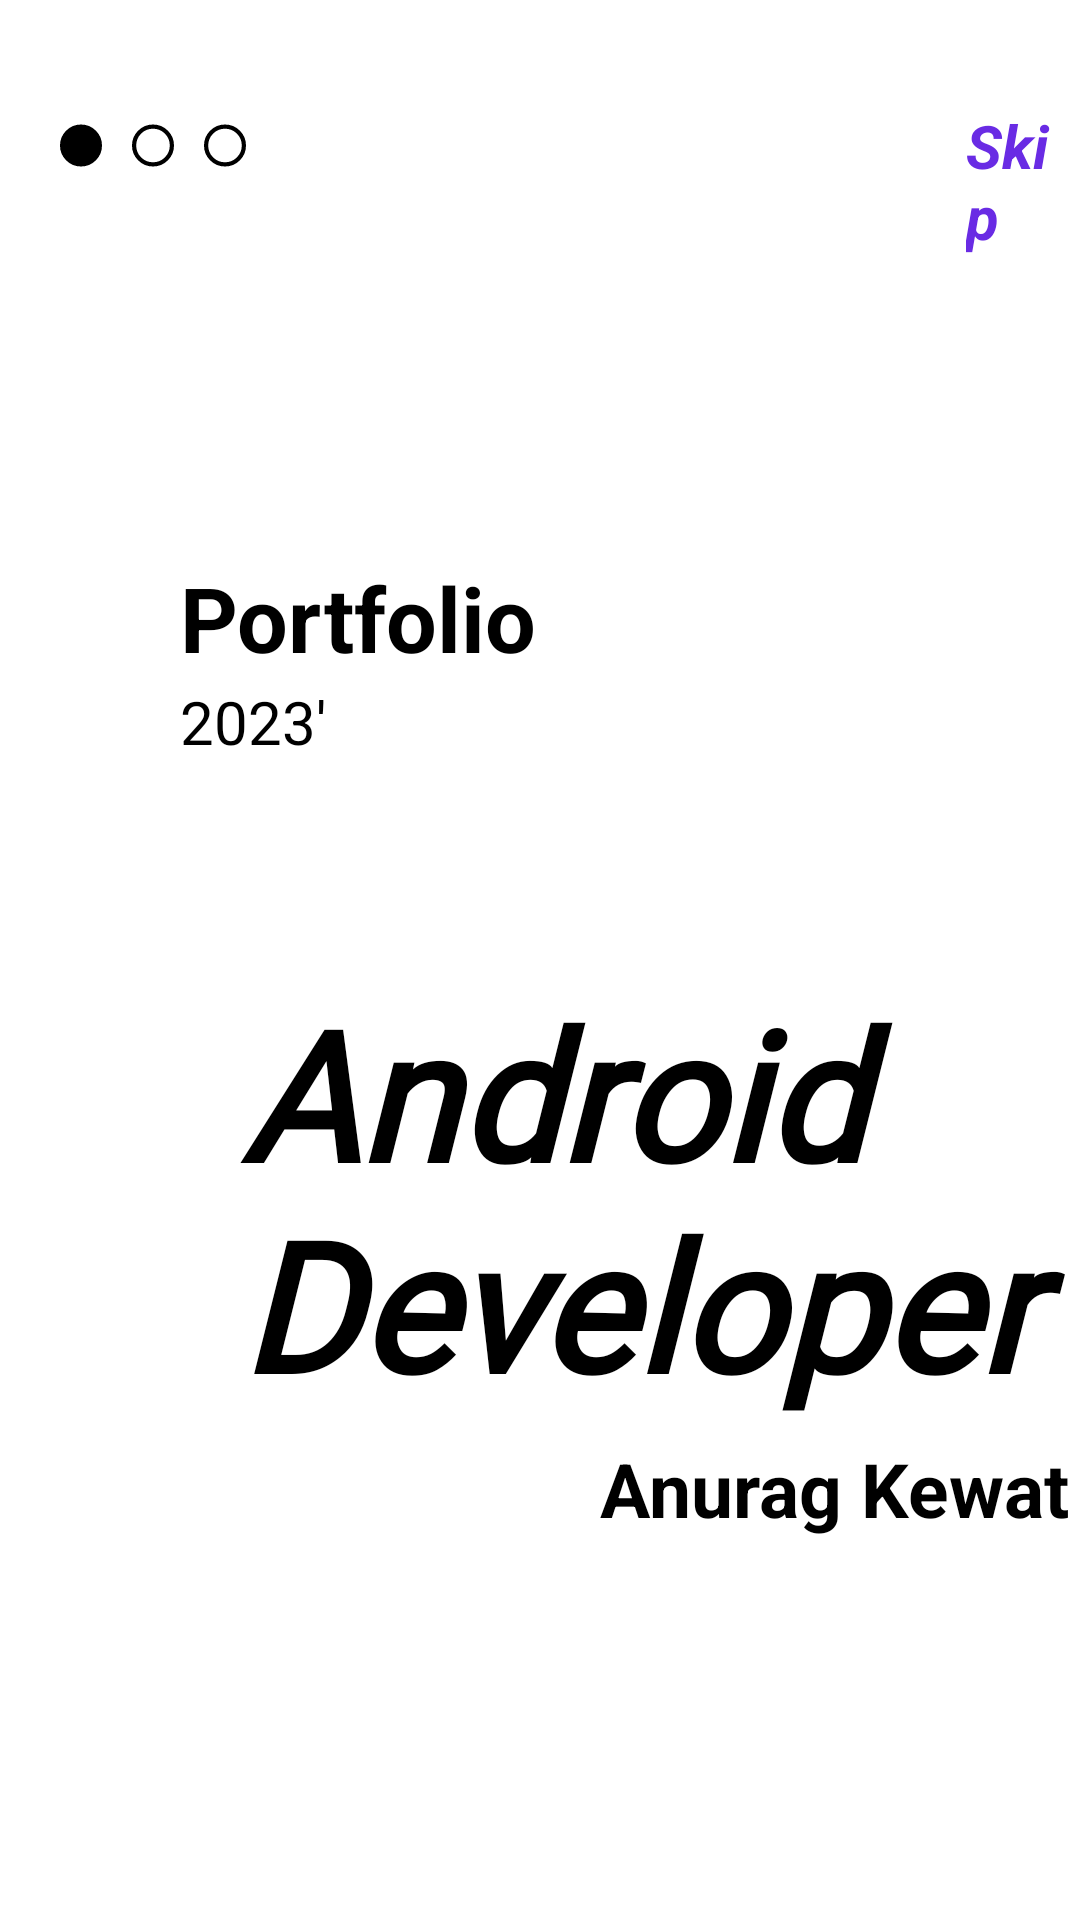

Here is an Android app screen rendered from its layout file. Give the layout XML and the strings, colors and styles it references.
<!-- AndroidManifest.xml: application theme Theme.AKPortfolio -->
<!-- res/layout/fragment_a.xml -->
<?xml version="1.0" encoding="utf-8"?>
<FrameLayout
    xmlns:android="http://schemas.android.com/apk/res/android"
    xmlns:tools="http://schemas.android.com/tools"
    android:layout_width="match_parent"
    android:layout_height="match_parent"
    android:background="@drawable/one"
    tools:context=".fragments.FragmentA">

    <LinearLayout
        android:layout_width="match_parent"
        android:layout_height="wrap_content"
        android:orientation="vertical"
        tools:ignore="MissingConstraints">

        <LinearLayout
            android:layout_width="match_parent"
            android:layout_height="wrap_content"
            android:orientation="horizontal">

            <ImageView
                android:layout_width="14dp"
                android:layout_height="17dp"
                android:src="@drawable/circle_filled"
                android:layout_marginStart="20dp"
                android:layout_marginTop="40dp"
                />

            <ImageView
                android:layout_width="14dp"
                android:layout_height="17dp"
                android:src="@drawable/circle_black"
                android:layout_marginStart="10dp"
                android:layout_marginTop="40dp"
                />

            <ImageView
                android:id="@+id/circleThree"
                android:layout_width="14dp"
                android:layout_height="17dp"
                android:src="@drawable/circle_black"
                android:layout_marginStart="10dp"
                android:layout_marginTop="40dp"
                />

            <TextView
                android:id="@+id/skipTextView"
                android:layout_width="wrap_content"
                android:layout_height="wrap_content"
                android:text="@string/skip"
                android:textSize="20sp"
                android:textStyle="bold|italic"
                android:textColor="@color/one"
                android:layout_marginTop="35dp"
                android:onClick="skip"
                android:layout_marginStart="240dp"/>
        </LinearLayout>


        <TextView
            android:layout_width="wrap_content"
            android:layout_height="wrap_content"
            android:text="@string/portfolio"
            android:textColor="@color/black"
            android:textStyle="bold"
            android:textSize="30sp"
            android:layout_marginTop="100dp"
            android:layout_marginStart="60sp"
            />

        <TextView
            android:layout_width="wrap_content"
            android:layout_height="wrap_content"
            android:text="@string/_2023"
            android:textColor="@color/black"
            android:textSize="20sp"
            android:layout_marginTop="1dp"
            android:layout_marginStart="60sp"
            />


        <TextView
            android:layout_width="304dp"
            android:layout_height="wrap_content"
            android:layout_marginStart="80dp"
            android:layout_marginTop="70dp"
            android:fontFamily="@font/brilatace"
            android:text="@string/android"
            android:textColor="@color/black"
            android:textSize="60sp"
            android:textStyle="bold|italic" />

        <TextView
            android:layout_width="wrap_content"
            android:layout_height="wrap_content"
            android:layout_marginStart="200dp"
            android:layout_marginTop="5dp"
            android:textSize="25sp"
            android:text="@string/anurag_kewat"
            android:textColor="@color/black"
            android:background="@color/white"
            android:textStyle="bold" />

        <TextView
            android:layout_width="wrap_content"
            android:layout_height="wrap_content"
            android:layout_marginStart="100dp"
            android:layout_marginTop="140dp"
            android:textSize="15sp"
            android:text="@string/developer_amp_designer"
            android:textColor="@color/black"
            android:background="@color/white"
            />



    </LinearLayout>



</FrameLayout>
<!-- resources referenced by this layout -->
<resources>
  <color name="black">#FF000000</color>
  <color name="one">#692BE4</color>
  <color name="white">#FFFFFFFF</color>
  <!-- drawable circle_black (drawable) -->
  <?xml version="1.0" encoding="utf-8"?>
  <selector xmlns:android="http://schemas.android.com/apk/res/android">
      <item>
          <shape android:shape="oval">
              <size android:width="10sp" android:height="10sp"/>
  
              <stroke android:width="1dp" android:color="@color/black"/>
          </shape>
      </item>
  </selector>
  <!-- drawable circle_filled (drawable) -->
  <?xml version="1.0" encoding="utf-8"?>
  <selector xmlns:android="http://schemas.android.com/apk/res/android">
      <item>
          <shape android:shape="oval">
              <size android:width="10sp" android:height="10sp"/>
               <solid android:color="@color/black"/>
              <stroke android:width="1dp" android:color="@color/black"/>
          </shape>
      </item>
  </selector>
  <string name="_2023">2023\'</string>
  <string name="android">Android \nDeveloper</string>
  <string name="anurag_kewat">Anurag Kewat</string>
  <string name="developer_amp_designer">Developer &amp; Designer</string>
  <string name="portfolio">Portfolio</string>
  <string name="skip">Skip</string>
  <style name="Theme.AKPortfolio" parent="Theme.MaterialComponents.DayNight.DarkActionBar">
          
          <item name="colorPrimary">@color/yellow_02</item>
          <item name="colorPrimaryVariant">@color/cream</item>
          <item name="android:textColorPrimary">@android:color/white</item>
          <item name="colorOnPrimary">@color/white</item>
          
          <item name="colorSecondary">@color/teal_200</item>
          <item name="colorSecondaryVariant">@color/teal_700</item>
          <item name="colorOnSecondary">@color/black</item>
          
          <item name="android:statusBarColor">#FFDA3D</item>
          
  
          
          <item name="windowActionBar">false</item>
          <item name="windowNoTitle">true</item>
      </style>
  <color name="yellow_02">#FFDA3D</color>
  <color name="cream">#FDF8E1</color>
  <color name="teal_200">#FF03DAC5</color>
  <color name="teal_700">#FF018786</color>
</resources>
